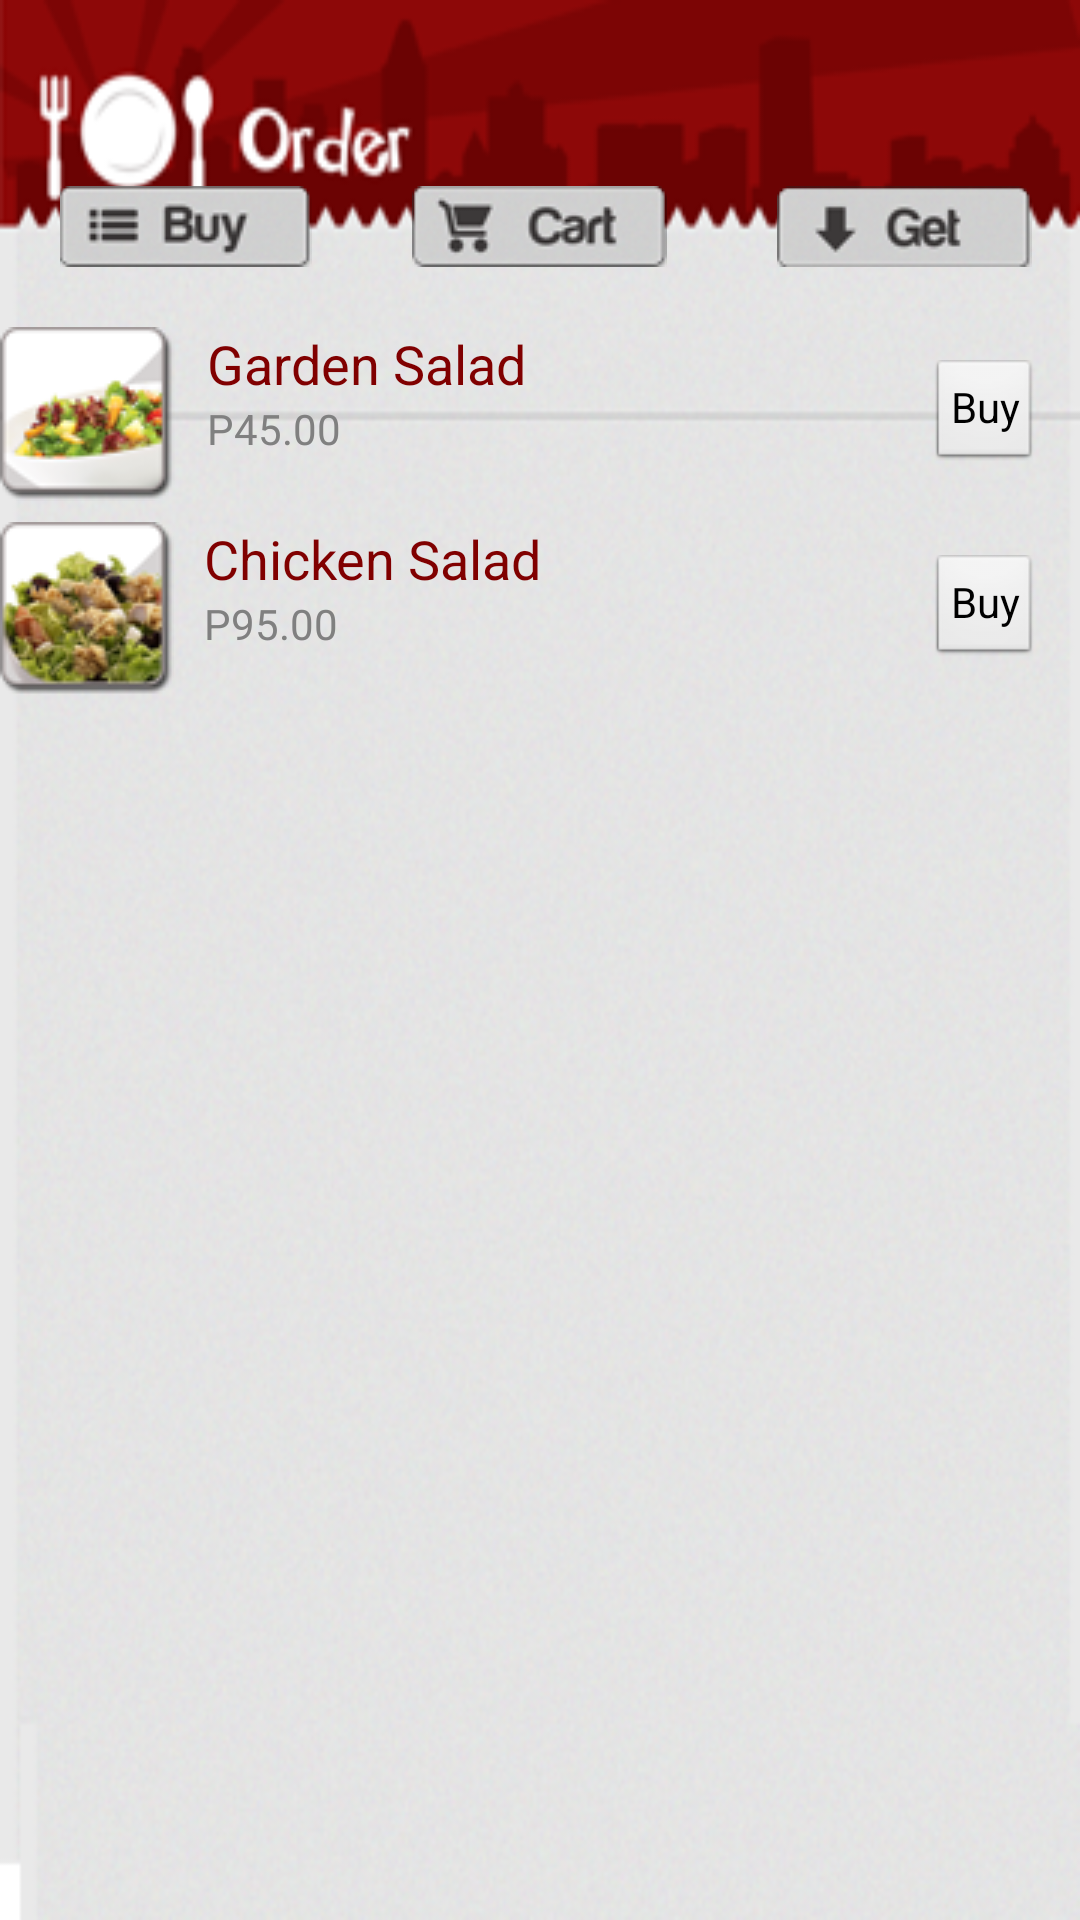

Produce the Android XML layout that renders to this screen, including the resource entries it uses.
<!-- AndroidManifest.xml: application theme CustomTheme -->
<!-- res/layout/order_salad.xml -->
<?xml version="1.0" encoding="utf-8"?>
<LinearLayout xmlns:android="http://schemas.android.com/apk/res/android"
    android:layout_width="match_parent"
    android:layout_height="match_parent"
    android:background="@drawable/orderscreen"
    android:orientation="vertical" >

    <LinearLayout
        android:layout_width="match_parent"
        android:layout_height="60dp"
        android:layout_marginTop="48dp"
        android:orientation="vertical" >

        <RelativeLayout
            android:layout_width="match_parent"
            android:layout_height="match_parent"
            android:layout_weight="2.03" >

            <ImageView
                android:id="@+id/imageView1"
                android:layout_width="wrap_content"
                android:layout_height="wrap_content"
                android:layout_alignParentLeft="true"
                android:layout_alignParentTop="true"
                android:layout_marginLeft="20dp"
                android:layout_marginTop="14dp"
                android:src="@drawable/obuts_09" />

            <ImageView
                android:id="@+id/imageView2"
                android:layout_width="wrap_content"
                android:layout_height="wrap_content"
                android:layout_alignTop="@+id/imageView1"
                android:layout_centerHorizontal="true"
                android:src="@drawable/obuts_11" />

            <ImageView
                android:id="@+id/imageView3"
                android:layout_width="wrap_content"
                android:layout_height="wrap_content"
                android:layout_alignParentRight="true"
                android:layout_alignTop="@+id/imageView2"
                android:layout_marginRight="16dp"
                android:src="@drawable/obuts_13" />

            <RelativeLayout
                android:layout_width="match_parent"
                android:layout_height="wrap_content"
                android:layout_alignParentLeft="true"
                android:layout_alignParentTop="true"
                android:layout_weight="2.03" >

                <ImageView
                    android:id="@+id/btnOrderMenu"
                    android:layout_width="wrap_content"
                    android:layout_height="wrap_content"
                    android:layout_alignParentLeft="true"
                    android:layout_alignParentTop="true"
                    android:layout_marginLeft="20dp"
                    android:layout_marginTop="14dp"
                    android:src="@drawable/obuts_09" />

                <ImageView
                    android:id="@+id/btnOrderCart"
                    android:layout_width="wrap_content"
                    android:layout_height="wrap_content"
                    android:layout_alignTop="@+id/btnOrderMenu"
                    android:layout_centerHorizontal="true"
                    android:src="@drawable/obuts_11" />

                <ImageView
                    android:id="@+id/btnOrderGet"
                    android:layout_width="wrap_content"
                    android:layout_height="wrap_content"
                    android:layout_alignParentRight="true"
                    android:layout_alignTop="@+id/btnOrderCart"
                    android:layout_marginRight="16dp"
                    android:src="@drawable/obuts_13" />
            </RelativeLayout>

        </RelativeLayout>
    </LinearLayout>

    <ScrollView
        android:id="@+id/scrollView1"
        android:layout_width="match_parent"
        android:layout_height="wrap_content" >

        <LinearLayout
            android:layout_width="match_parent"
            android:layout_height="268dp"
            android:orientation="vertical" >

            <RelativeLayout
                android:layout_width="match_parent"
                android:layout_height="60dp" >

                <ImageView
                    android:id="@+id/imageView4"
                    android:layout_width="wrap_content"
                    android:layout_height="wrap_content"
                    android:layout_alignParentLeft="true"
                    android:layout_centerVertical="true"
                    android:src="@drawable/cutting_mesh3_15" />

                <Button
                    android:id="@+id/btnGardenSalad"
                    style="?android:attr/buttonStyleSmall"
                    android:layout_width="wrap_content"
                    android:layout_height="wrap_content"
                    android:layout_alignParentRight="true"
                    android:layout_centerVertical="true"
                    android:layout_marginRight="14dp"
                    android:text="Buy" />

                <TextView
                    android:id="@+id/txtGardenSalad"
                    android:layout_width="wrap_content"
                    android:layout_height="wrap_content"                    
                    android:layout_alignTop="@+id/imageView4"                  
                    android:layout_marginLeft="10dp"
                    android:layout_toRightOf="@+id/imageView4"
                    android:text="Garden Salad"
                    android:textAppearance="?android:attr/textAppearanceMedium"
                    android:textColor="@color/maroon" />

                <TextView
                    android:id="@+id/textView2"
                    android:layout_width="wrap_content"
                    android:layout_height="wrap_content"                    
                    android:layout_alignLeft="@+id/txtGardenSalad"
                    android:layout_below="@+id/txtGardenSalad"
                    android:text="P45.00"
                    android:textAppearance="?android:attr/textAppearanceSmall"
                    android:textColor="@color/gray" />
            </RelativeLayout>

            <RelativeLayout
                android:layout_width="match_parent"
                android:layout_height="5dp"
                android:background="@drawable/textlines" >
            </RelativeLayout>

            <RelativeLayout
                android:layout_width="match_parent"
                android:layout_height="60dp" >

                <ImageView
                    android:id="@+id/imageView4"
                    android:layout_width="wrap_content"
                    android:layout_height="wrap_content"
                    android:layout_alignParentLeft="true"
                    android:layout_centerVertical="true"
                    android:src="@drawable/cutting_mesh3_13" />

                <Button
                    android:id="@+id/btnChickenSalad"
                    style="?android:attr/buttonStyleSmall"
                    android:layout_width="wrap_content"
                    android:layout_height="wrap_content"
                    android:layout_alignParentRight="true"
                    android:layout_centerVertical="true"
                    android:layout_marginRight="14dp"
                    android:text="Buy" />

                <TextView
                    android:id="@+id/txtChickenSalad"
                    android:layout_width="wrap_content"
                    android:layout_height="wrap_content"                    
                    android:layout_alignTop="@+id/imageView4"                  
                    android:layout_marginLeft="10dp"
                    android:layout_toRightOf="@+id/imageView4"
                    android:text="Chicken Salad"
                    android:textAppearance="?android:attr/textAppearanceMedium"
                    android:textColor="@color/maroon" />

                <TextView
                    android:id="@+id/textView2"
                    android:layout_width="wrap_content"
                    android:layout_height="wrap_content"                    
                    android:layout_alignLeft="@+id/txtChickenSalad"
                    android:layout_below="@+id/txtChickenSalad"
                    android:text="P95.00"
                    android:textAppearance="?android:attr/textAppearanceSmall"
                    android:textColor="@color/gray" />
            </RelativeLayout>

            <RelativeLayout
                android:layout_width="match_parent"
                android:layout_height="5dp"
                android:background="@drawable/textlines" >
            </RelativeLayout>
        </LinearLayout>
    </ScrollView>

</LinearLayout>
<!-- resources referenced by this layout -->
<resources>
  <color name="gray">#808080</color>
  <color name="maroon">#800000</color>
  <!-- drawable cutting_mesh3_13: png bitmap (drawable, 8215 bytes) -->
  <!-- drawable cutting_mesh3_15: png bitmap (drawable, 6136 bytes) -->
  <!-- drawable obuts_09: png bitmap (drawable, 5404 bytes) -->
  <!-- drawable obuts_11: png bitmap (drawable, 5744 bytes) -->
  <!-- drawable obuts_13: png bitmap (drawable, 5533 bytes) -->
  <!-- drawable orderscreen: png bitmap (drawable, 192047 bytes) -->
  <!-- drawable textlines (drawable) -->
  <shape xmlns:android="http://schemas.android.com/apk/res/android"
      android:shape="line">"
      <stroke android:color="#000000" android:dashWidth="10dp" />
  	<solid android:color="#fff"></solid>
  </shape>
  <style name="CustomTheme" parent="android:Theme.Light">
      <item name="android:windowIsTranslucent">true</item>
      <item name="android:windowNoTitle">true</item>
      <item name="android:windowIsFloating">false</item>
      <item name="android:backgroundDimEnabled">false</item>
    </style>
</resources>
